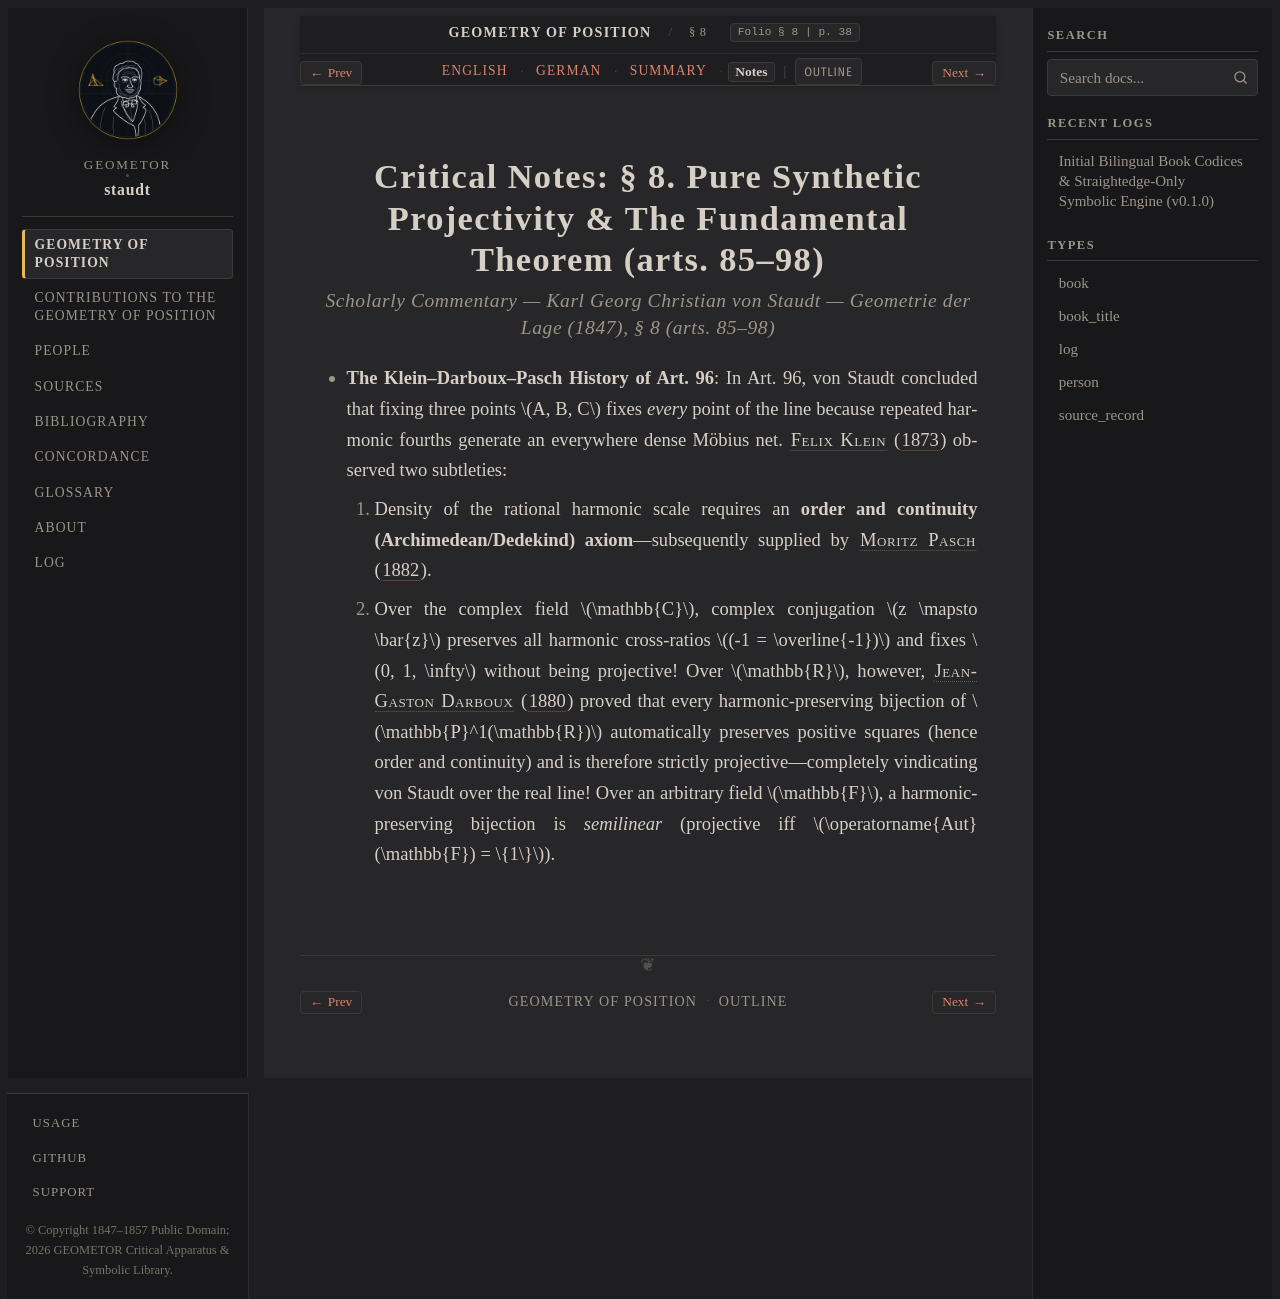

repository: geometor/staudt · page: geometrie_der_lage/sec_08/notes.html · generator: sphinx

:layout: book
:canonical_id: § 8
:breadcrumb_title: § 8
:order: 9
:tracks: English: index | German: de | Summary: summary | Notes: notes

.. _geometrie-sec_08-notes:

Critical Notes: § 8. Pure Synthetic Projectivity & The Fundamental Theorem (arts. 85–98)
========================================================================================

.. rubric:: Scholarly Commentary — Karl Georg Christian von Staudt — *Geometrie der Lage* (1847), § 8 (arts. 85–98)

* **The Klein–Darboux–Pasch History of Art. 96**: In Art. 96, von Staudt concluded that fixing three points :math:`A, B, C` fixes *every* point of the line because repeated harmonic fourths generate an everywhere dense Möbius net. :person:`Felix Klein <klein>` (:cite:`1873 <klein:1873>`) observed two subtleties:

  1. Density of the rational harmonic scale requires an **order and continuity (Archimedean/Dedekind) axiom**—subsequently supplied by :person:`Moritz Pasch <pasch>` (:cite:`1882 <pasch:1882>`).
  2. Over the complex field :math:`\mathbb{C}`, complex conjugation :math:`z \mapsto \bar{z}` preserves all harmonic cross-ratios :math:`(-1 = \overline{-1})` and fixes :math:`0, 1, \infty` without being projective! Over :math:`\mathbb{R}`, however, :person:`Jean-Gaston Darboux <darboux>` (:cite:`1880 <darboux:1880>`) proved that every harmonic-preserving bijection of :math:`\mathbb{P}^1(\mathbb{R})` automatically preserves positive squares (hence order and continuity) and is therefore strictly projective—completely vindicating von Staudt over the real line! Over an arbitrary field :math:`\mathbb{F}`, a harmonic-preserving bijection is *semilinear* (projective iff :math:`\operatorname{Aut}(\mathbb{F}) = \{1\}`).
